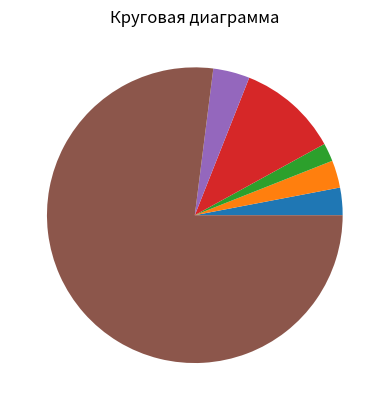

Here is the Python script that generated this plot:
import matplotlib.pyplot as plt
from random import randint


def diagram(n):
    plt.title('Круговая диаграмма')
    plt.grid()

    values = []
    for _ in range(n - 1):
        val = randint(1, int(100 / n))
        values.append(val)
    values.append(100 - sum(values))

    plt.pie(values)
    plt.show()

diagram(6)